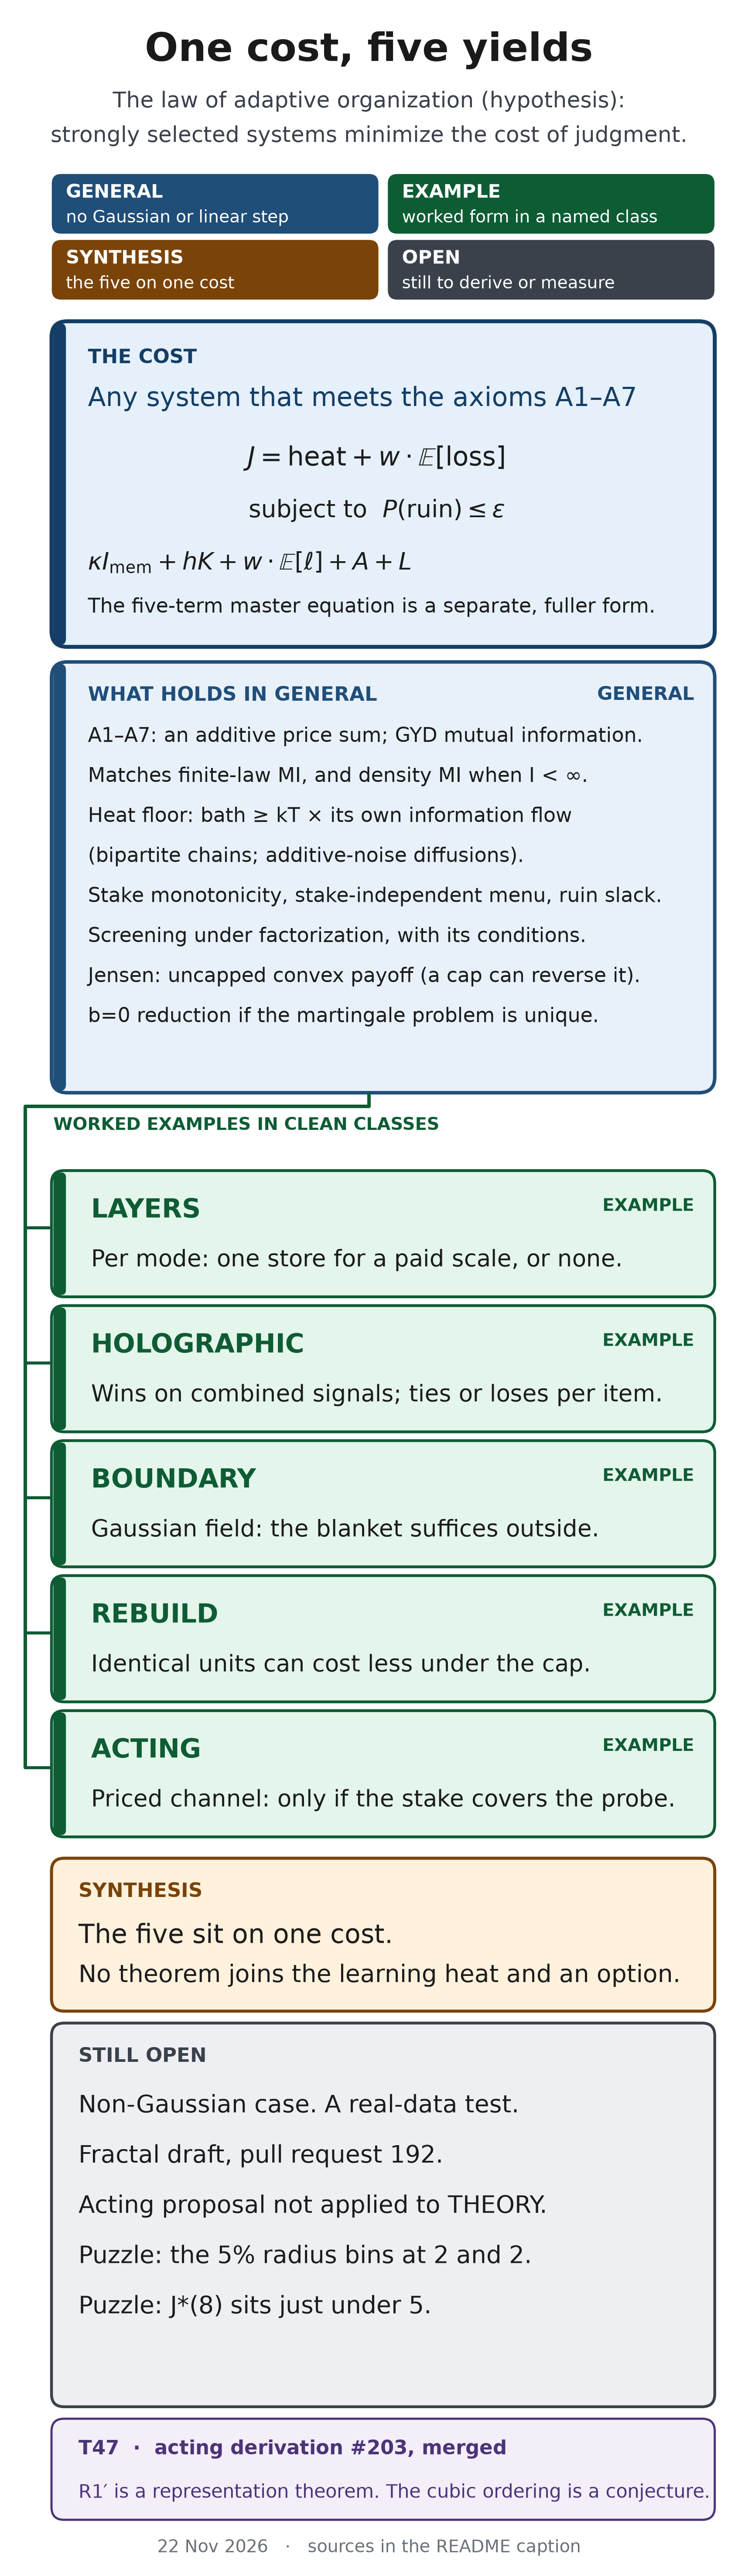

Source code (Python):
#!/usr/bin/env python3
"""One cost, five yields: the front-page map.

    nice -n 19 python3 figures/derivation_map.py

Writes figures/derivation_map.png beside this file. Portrait, one card wide.
Colors are a second channel. Every card also prints its status word.

  GENERAL     holds without a Gaussian or linear step
  EXAMPLE     worked example in a named class
  SYNTHESIS   the five yields on one cost; not one theorem
  OPEN        not derived, or not measured

A card states the claim. It does not re-prove it.
Sources: theory/GENERALITY_2026-11-22.md,
theory/GENERAL_FORM_PHYSICS_2026-11-22.md,
theory/ACTING_LOOP_2026-11-22.md §8, and the notes named on the cards.
"""
import os
import matplotlib

matplotlib.use("Agg")
import matplotlib.pyplot as plt
from matplotlib.patches import FancyBboxPatch

HERE = os.path.dirname(os.path.abspath(__file__))
OUT = os.path.join(HERE, "derivation_map.png")

PALETTE = {
    "GENERAL": ("#1F4E79", "#E8F1FA"),
    "EXAMPLE": ("#0E5C34", "#E4F6EC"),
    "SYNTHESIS": ("#7A4308", "#FFF1DC"),
    "OPEN": ("#3A414B", "#EEEFF2"),
    "COST": ("#143E66", "#E5F0FA"),
    "T47": ("#4C3478", "#F3EEF8"),
}

# Pre-wrapped for a phone column.
YIELDS = [
    ("LAYERS", "Per mode: one store for a paid scale, or none."),
    ("HOLOGRAPHIC", "Wins on combined signals; ties or loses per item."),
    ("BOUNDARY", "Gaussian field: the blanket suffices outside."),
    ("REBUILD", "Identical units can cost less under the cap."),
    ("ACTING", "Priced channel: only if the stake covers the probe."),
]

GENERAL_LINES = [
    "A1–A7: an additive price sum; GYD mutual information.",
    "Matches finite-law MI, and density MI when I < ∞.",
    "Heat floor: bath ≥ kT × its own information flow",
    "(bipartite chains; additive-noise diffusions).",
    "Stake monotonicity, stake-independent menu, ruin slack.",
    "Screening under factorization, with its conditions.",
    "Jensen: uncapped convex payoff (a cap can reverse it).",
    "b=0 reduction if the martingale problem is unique.",
]


def rounded(ax, x, y, w, h, edge, face, radius=0.08, lw=1.5):
    ax.add_patch(
        FancyBboxPatch(
            (x, y),
            w,
            h,
            boxstyle="round,pad=0.012,rounding_size=%s" % radius,
            linewidth=lw,
            edgecolor=edge,
            facecolor=face,
            mutation_aspect=None,
        )
    )


def main():
    width = 4.70
    left = 0.34
    right = 0.16
    inner = width - left - right
    rail = 0.08
    spine_x = 0.16

    # Vertical rhythm, top to bottom, in inches.
    top = 0.20
    title_h = 0.95
    legend_row = 0.36
    legend_gap = 0.06
    cost_h = 2.05
    general_h = 2.72
    stem = 0.24
    examples_label_h = 0.28
    yield_h = 0.78
    yield_gap = 0.08
    synth_h = 0.95
    open_h = 2.42
    t47_h = 0.62
    foot = 0.38
    n_yield = len(YIELDS)
    legend_h = 2 * legend_row + legend_gap

    height = (
        top
        + title_h
        + legend_h
        + 0.12
        + cost_h
        + 0.12
        + general_h
        + stem
        + examples_label_h
        + n_yield * yield_h
        + (n_yield - 1) * yield_gap
        + 0.16
        + synth_h
        + 0.10
        + open_h
        + 0.10
        + t47_h
        + foot
    )

    fig = plt.figure(figsize=(width, height), dpi=360, facecolor="white")
    ax = fig.add_axes([0, 0, 1, 1])
    ax.set_xlim(0, width)
    ax.set_ylim(0, height)
    ax.axis("off")

    y = height - top
    ax.text(
        width / 2,
        y,
        "One cost, five yields",
        ha="center",
        va="top",
        fontsize=18,
        fontname="DejaVu Sans",
        color="#1A1A1A",
        fontweight="bold",
    )
    y -= 0.38
    ax.text(
        width / 2,
        y,
        "The law of adaptive organization (hypothesis):",
        ha="center",
        va="top",
        fontsize=10,
        fontname="DejaVu Sans",
        color="#3A414B",
    )
    y -= 0.22
    ax.text(
        width / 2,
        y,
        "strongly selected systems minimize the cost of judgment.",
        ha="center",
        va="top",
        fontsize=10,
        fontname="DejaVu Sans",
        color="#3A414B",
    )
    y -= 0.32

    legend = [
        ("GENERAL", "no Gaussian or linear step"),
        ("EXAMPLE", "worked form in a named class"),
        ("SYNTHESIS", "the five on one cost"),
        ("OPEN", "still to derive or measure"),
    ]
    for i, (name, gloss) in enumerate(legend):
        col = i % 2
        if col == 0 and i > 0:
            y -= legend_row + legend_gap
        ink, _fill = PALETTE[name]
        x = left + col * (inner / 2 + 0.04)
        w = inner / 2 - 0.04
        ax.add_patch(
            FancyBboxPatch(
                (x, y - legend_row),
                w,
                legend_row,
                boxstyle="round,pad=0.01,rounding_size=0.06",
                linewidth=0,
                facecolor=ink,
            )
        )
        ax.text(
            x + 0.08,
            y - legend_row / 2 + 0.07,
            name,
            ha="left",
            va="center",
            fontsize=8.5,
            fontname="DejaVu Sans",
            color="white",
            fontweight="bold",
        )
        ax.text(
            x + 0.08,
            y - legend_row / 2 - 0.09,
            gloss,
            ha="left",
            va="center",
            fontsize=7.8,
            fontname="DejaVu Sans",
            color="white",
        )
    y -= legend_row + 0.16

    ink, fill = PALETTE["COST"]
    y -= cost_h
    rounded(ax, left, y, inner, cost_h, ink, fill, radius=0.10, lw=1.8)
    ax.add_patch(
        FancyBboxPatch(
            (left, y),
            rail,
            cost_h,
            boxstyle="round,pad=0.0,rounding_size=0.04",
            linewidth=0,
            facecolor=ink,
        )
    )
    ax.text(
        left + 0.22,
        y + cost_h - 0.16,
        "THE COST",
        ha="left",
        va="top",
        fontsize=9,
        fontname="DejaVu Sans",
        color=ink,
        fontweight="bold",
    )
    ax.text(
        left + 0.22,
        y + cost_h - 0.40,
        "Any system that meets the axioms A1–A7",
        ha="left",
        va="top",
        fontsize=12,
        fontname="DejaVu Sans",
        color=ink,
    )
    ax.text(
        left + inner / 2 - 0.04,
        y + cost_h - 0.78,
        r"$J=\mathrm{heat}+w\cdot\mathbb{E}[\mathrm{loss}]$",
        ha="center",
        va="top",
        fontsize=12,
        color="#1C1C1C",
    )
    ax.text(
        left + inner / 2 - 0.04,
        y + cost_h - 1.12,
        r"subject to  $P(\mathrm{ruin})\leq\varepsilon$",
        ha="center",
        va="top",
        fontsize=11,
        color="#1C1C1C",
    )
    ax.text(
        left + 0.22,
        y + 0.52,
        r"$\kappa I_{\mathrm{mem}}+hK+w\cdot\mathbb{E}[\ell]+A+L$",
        ha="left",
        va="center",
        fontsize=11,
        color="#1C1C1C",
    )
    ax.text(
        left + 0.22,
        y + 0.24,
        "The five-term master equation is a separate, fuller form.",
        ha="left",
        va="center",
        fontsize=9.3,
        fontname="DejaVu Sans",
        color="#1C1C1C",
    )

    y -= 0.12
    ink, fill = PALETTE["GENERAL"]
    y -= general_h
    rounded(ax, left, y, inner, general_h, ink, fill, radius=0.10, lw=1.6)
    ax.add_patch(
        FancyBboxPatch(
            (left, y),
            rail,
            general_h,
            boxstyle="round,pad=0.0,rounding_size=0.04",
            linewidth=0,
            facecolor=ink,
        )
    )
    ax.text(
        left + 0.22,
        y + general_h - 0.14,
        "WHAT HOLDS IN GENERAL",
        ha="left",
        va="top",
        fontsize=9,
        fontname="DejaVu Sans",
        color=ink,
        fontweight="bold",
    )
    ax.text(
        left + inner - 0.12,
        y + general_h - 0.14,
        "GENERAL",
        ha="right",
        va="top",
        fontsize=8.5,
        fontname="DejaVu Sans",
        color=ink,
        fontweight="bold",
    )
    cursor = y + general_h - 0.40
    for line in GENERAL_LINES:
        ax.text(
            left + 0.22,
            cursor,
            line,
            ha="left",
            va="top",
            fontsize=9.2,
            fontname="DejaVu Sans",
            color="#1C1C1C",
        )
        cursor -= 0.255

    # Spine from the general card down through the five example yields.
    y_gen_bottom = y
    y -= stem
    ax.text(
        left,
        y + 0.02,
        "WORKED EXAMPLES IN CLEAN CLASSES",
        ha="left",
        va="center",
        fontsize=8,
        fontname="DejaVu Sans",
        color="#0E5C34",
        fontweight="bold",
    )
    y -= examples_label_h
    first_mid = y - yield_h * 0.45
    ax.plot(
        [width / 2, width / 2, spine_x, spine_x],
        [y_gen_bottom - 0.02, y_gen_bottom - 0.10, y_gen_bottom - 0.10, first_mid],
        color="#0E5C34",
        lw=1.6,
        solid_capstyle="round",
    )

    ink, fill = PALETTE["EXAMPLE"]
    for index, (name, line) in enumerate(YIELDS):
        y -= yield_h
        mid = y + yield_h * 0.55
        rounded(ax, left, y, inner, yield_h, ink, fill, radius=0.08, lw=1.3)
        ax.add_patch(
            FancyBboxPatch(
                (left, y),
                rail,
                yield_h,
                boxstyle="round,pad=0.0,rounding_size=0.03",
                linewidth=0,
                facecolor=ink,
            )
        )
        ax.plot(
            [spine_x, left - 0.02],
            [mid, mid],
            color="#0E5C34",
            lw=1.4,
            solid_capstyle="round",
        )
        ax.text(
            left + 0.24,
            y + yield_h - 0.16,
            name,
            ha="left",
            va="top",
            fontsize=12,
            fontname="DejaVu Sans",
            color=ink,
            fontweight="bold",
        )
        ax.text(
            left + inner - 0.12,
            y + yield_h - 0.16,
            "EXAMPLE",
            ha="right",
            va="top",
            fontsize=8,
            fontname="DejaVu Sans",
            color=ink,
            fontweight="bold",
        )
        ax.text(
            left + 0.24,
            y + 0.22,
            line,
            ha="left",
            va="center",
            fontsize=10.5,
            fontname="DejaVu Sans",
            color="#1C1C1C",
        )
        if index < n_yield - 1:
            next_mid = y - yield_gap - yield_h * 0.45
            ax.plot(
                [spine_x, spine_x],
                [mid, next_mid],
                color="#0E5C34",
                lw=1.6,
                solid_capstyle="round",
            )
            y -= yield_gap

    y -= 0.16
    ink, fill = PALETTE["SYNTHESIS"]
    y -= synth_h
    rounded(ax, left, y, inner, synth_h, ink, fill, radius=0.08, lw=1.4)
    ax.text(
        left + 0.16,
        y + synth_h - 0.14,
        "SYNTHESIS",
        ha="left",
        va="top",
        fontsize=9,
        fontname="DejaVu Sans",
        color=ink,
        fontweight="bold",
    )
    ax.text(
        left + 0.16,
        y + synth_h - 0.40,
        "The five sit on one cost.",
        ha="left",
        va="top",
        fontsize=12,
        fontname="DejaVu Sans",
        color="#1C1C1C",
    )
    ax.text(
        left + 0.16,
        y + synth_h - 0.66,
        "No theorem joins the learning heat and an option.",
        ha="left",
        va="top",
        fontsize=11,
        fontname="DejaVu Sans",
        color="#1C1C1C",
    )

    y -= 0.10
    ink, fill = PALETTE["OPEN"]
    y -= open_h
    rounded(ax, left, y, inner, open_h, ink, fill, radius=0.08, lw=1.3)
    ax.text(
        left + 0.16,
        y + open_h - 0.14,
        "STILL OPEN",
        ha="left",
        va="top",
        fontsize=9,
        fontname="DejaVu Sans",
        color=ink,
        fontweight="bold",
    )
    open_lines = [
        "Non-Gaussian case. A real-data test.",
        "Fractal draft, pull request 192.",
        "Acting proposal not applied to THEORY.",
        "Puzzle: the 5% radius bins at 2 and 2.",
        "Puzzle: J*(8) sits just under 5.",
    ]
    cursor = y + open_h - 0.44
    for line in open_lines:
        ax.text(
            left + 0.16,
            cursor,
            line,
            ha="left",
            va="top",
            fontsize=11,
            fontname="DejaVu Sans",
            color="#1C1C1C",
        )
        cursor -= 0.32

    y -= 0.10
    ink_r, fill_r = PALETTE["T47"]
    y -= t47_h
    rounded(ax, left, y, inner, t47_h, ink_r, fill_r, radius=0.08, lw=1.0)
    ax.text(
        left + 0.16,
        y + t47_h - 0.12,
        "T47  ·  acting derivation #203, merged",
        ha="left",
        va="top",
        fontsize=9,
        fontname="DejaVu Sans",
        color=ink_r,
        fontweight="bold",
    )
    ax.text(
        left + 0.16,
        y + 0.16,
        "R1′ is a representation theorem. The cubic ordering is a conjecture.",
        ha="left",
        va="center",
        fontsize=8.5,
        fontname="DejaVu Sans",
        color=ink_r,
    )

    ax.text(
        width / 2,
        0.18,
        "22 Nov 2026   ·   sources in the README caption",
        ha="center",
        va="center",
        fontsize=8,
        fontname="DejaVu Sans",
        color="#6A717A",
    )

    fig.savefig(OUT, dpi=360, facecolor="white")
    plt.close(fig)
    print("wrote %s" % OUT)


if __name__ == "__main__":
    main()
